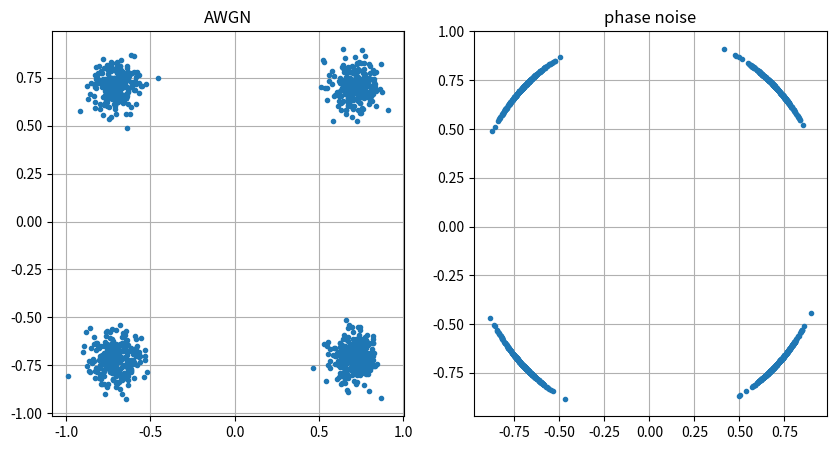

The matplotlib source for this figure:
# Add in AWGN
import matplotlib.pyplot as plt
import numpy as np

num_symbols = 1000

x_int = np.random.randint(0, 4, num_symbols)
x_degrees = x_int * 360 / 4.0 + 45
x_radians = x_degrees * np.pi / 180.0
x_symbols = np.cos(x_radians) + 1j * np.sin(x_radians)

# AWGN with unity power
n = (np.random.randn(num_symbols) + 1j * np.random.randn(num_symbols)) / np.sqrt(2)
noise_power = 0.01
r_awgn = x_symbols + n * np.sqrt(noise_power)

# phase noise
phase_noise = np.random.randn(num_symbols) * 0.1
r_phase = x_symbols * np.exp(1j * phase_noise)


fig, axes = plt.subplots(1, 2, figsize=(10, 5))

axes[0].plot(np.real(r_awgn), np.imag(r_awgn), '.')
axes[0].set_title("AWGN")
axes[0].grid(True)

axes[1].plot(np.real(r_phase), np.imag(r_phase), '.')
axes[1].set_title("phase noise")
axes[1].grid(True)

plt.savefig("d22_noise.png", dpi=120)
print("saved")
